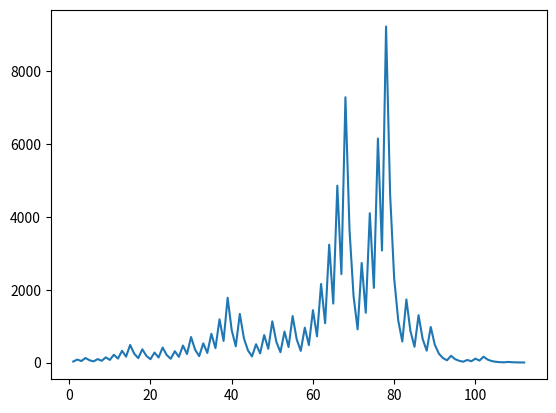
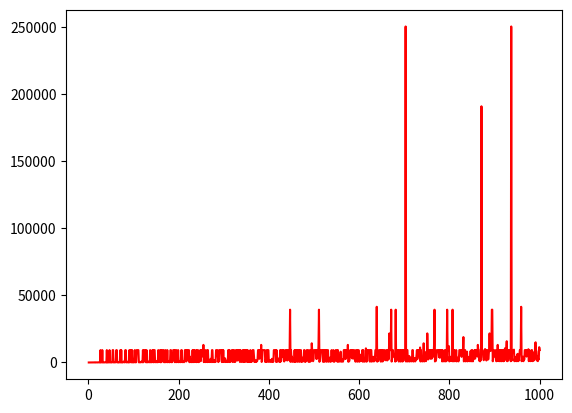
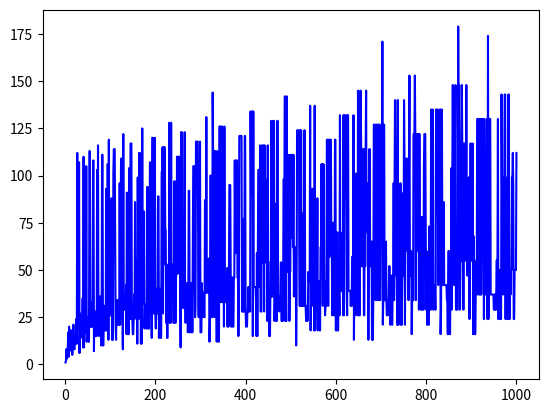

Here is the Python script that generated these plots, in order:
# Exercice 2 : Suite de Syracuse / Conjecture de Collatz

'''
Suite de Syracuse : 
u(n+1) :
    - un/2 si un est pair
    - 3*un+1 si un est impair
'''

# Fonction syracuse recursive qui affiche sous forme de liste les valeurs de la suite de Syracuse de n 
def suite_syracuse_recursive(n):
    if n == 1:
        return [1]
    else:
        return [n] + suite_syracuse_recursive(n//2 if n%2 == 0 else 3*n+1)

'''
print(f"Suite de Syracuse : {suite_syracuse_recursive(13)}")
'''

# Afficher :
#   - la suite de Syracuse de n
#   - le temps de vol de la suite -> le plus petit indice de n tel que syracuse(n) == 1
#   - La valeur maximale de la suite

syracuse = suite_syracuse_recursive(27)


print(f"Suite de Syracuse : {syracuse}")
print(f"Temps de vol : {len(syracuse)}")
print(f"Altitude : {max(syracuse)}")


import matplotlib.pyplot as plt
import numpy as np

# Afficher graphiquement la suite suite de Syracuse
plt.figure()
plt.plot(np.arange(1, len(syracuse)+1), syracuse)

# Effectuer les suites de syracuse pour tous les entiers de 1 à 100, et mettre sur un graphique leurs temps de vol et altitude
altitudes = []
tps_de_vol = []

MAX = 1000

for i in range(1, MAX + 1):
    altitudes.append(max(suite_syracuse_recursive(i)))
    tps_de_vol.append(len(suite_syracuse_recursive(i)))


# Afficher en rouge les altitudes
plt.figure()
plt.plot(np.arange(1, MAX + 1), altitudes, color='red')
# Afficher en bleue les temps de vol
plt.figure()
plt.plot(np.arange(1, MAX + 1), tps_de_vol, color='blue')


plt.show()
